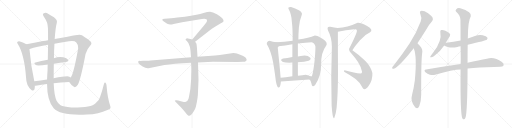
t = 0.00 s
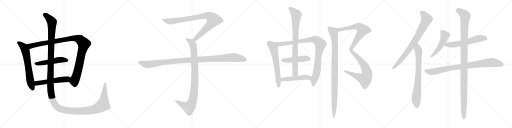
t = 3.88 s
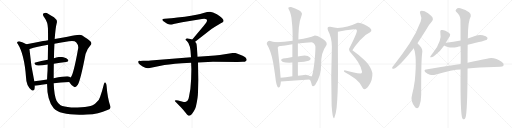
t = 7.76 s
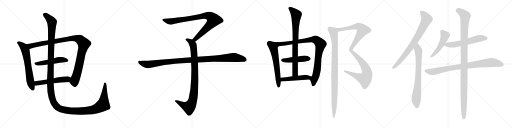
t = 11.64 s
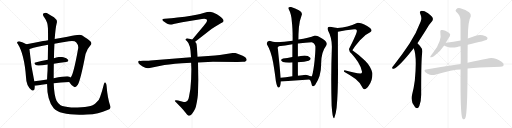
t = 15.52 s
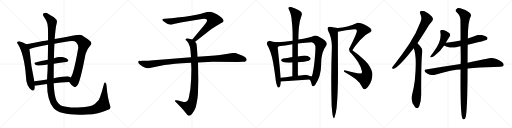
t = 19.40 s

The animated SVG that drew these frames (rendered in a browser with its animation timeline set to each time). Animation: 21 CSS @keyframes rules; one cycle of 19.40 s.

<svg version="1.1" viewBox="0 0 4096 1024" xmlns="http://www.w3.org/2000/svg">
  <g stroke="lightgray" stroke-dasharray="1,1" stroke-width="1" transform="scale(4, 4)">
    <line x1="0" y1="0" x2="256" y2="256"></line>
    <line x1="256" y1="0" x2="0" y2="256"></line>
    <line x1="128" y1="0" x2="128" y2="256"></line>
    <line x1="0" y1="128" x2="256" y2="128"></line>
    <line x1="256" y1="0" x2="512" y2="256"></line>
    <line x1="512" y1="0" x2="256" y2="256"></line>
    <line x1="384" y1="0" x2="384" y2="256"></line>
    <line x1="256" y1="128" x2="512" y2="128"></line>
    <line x1="512" y1="0" x2="768" y2="256"></line>
    <line x1="768" y1="0" x2="512" y2="256"></line>
    <line x1="640" y1="0" x2="640" y2="256"></line>
    <line x1="512" y1="128" x2="768" y2="128"></line>
    <line x1="768" y1="0" x2="1024" y2="256"></line>
    <line x1="1024" y1="0" x2="768" y2="256"></line>
    <line x1="896" y1="0" x2="896" y2="256"></line>
    <line x1="768" y1="128" x2="1024" y2="128"></line>
  </g>
<g transform="scale(1, -1) translate(0, -850)">
   <style type="text/css">
    @keyframes keyframes0 {
      from {
       stroke: black;
       stroke-dashoffset: 654;
       stroke-width: 128;
       }
       68% {
       animation-timing-function: step-end;
       stroke: black;
       stroke-dashoffset: 0;
       stroke-width: 128;
       }
       to {
       stroke: black;
       stroke-width: 1024;
       }
       }
       #make-me-a-hanzi-animation-0 {
         animation: keyframes0 0.782227s both;
         animation-delay: 0.000000s;
         animation-timing-function: linear;
       }
    @keyframes keyframes1 {
      from {
       stroke: black;
       stroke-dashoffset: 1075;
       stroke-width: 128;
       }
       78% {
       animation-timing-function: step-end;
       stroke: black;
       stroke-dashoffset: 0;
       stroke-width: 128;
       }
       to {
       stroke: black;
       stroke-width: 1024;
       }
       }
       #make-me-a-hanzi-animation-1 {
         animation: keyframes1 1.124837s both;
         animation-delay: 0.782227s;
         animation-timing-function: linear;
       }
    @keyframes keyframes2 {
      from {
       stroke: black;
       stroke-dashoffset: 509;
       stroke-width: 128;
       }
       62% {
       animation-timing-function: step-end;
       stroke: black;
       stroke-dashoffset: 0;
       stroke-width: 128;
       }
       to {
       stroke: black;
       stroke-width: 1024;
       }
       }
       #make-me-a-hanzi-animation-2 {
         animation: keyframes2 0.664225s both;
         animation-delay: 1.907064s;
         animation-timing-function: linear;
       }
    @keyframes keyframes3 {
      from {
       stroke: black;
       stroke-dashoffset: 537;
       stroke-width: 128;
       }
       64% {
       animation-timing-function: step-end;
       stroke: black;
       stroke-dashoffset: 0;
       stroke-width: 128;
       }
       to {
       stroke: black;
       stroke-width: 1024;
       }
       }
       #make-me-a-hanzi-animation-3 {
         animation: keyframes3 0.687012s both;
         animation-delay: 2.571289s;
         animation-timing-function: linear;
       }
    @keyframes keyframes4 {
      from {
       stroke: black;
       stroke-dashoffset: 1584;
       stroke-width: 128;
       }
       84% {
       animation-timing-function: step-end;
       stroke: black;
       stroke-dashoffset: 0;
       stroke-width: 128;
       }
       to {
       stroke: black;
       stroke-width: 1024;
       }
       }
       #make-me-a-hanzi-animation-4 {
         animation: keyframes4 1.539062s both;
         animation-delay: 3.258301s;
         animation-timing-function: linear;
       }
    @keyframes keyframes5 {
      from {
       stroke: black;
       stroke-dashoffset: 901;
       stroke-width: 128;
       }
       75% {
       animation-timing-function: step-end;
       stroke: black;
       stroke-dashoffset: 0;
       stroke-width: 128;
       }
       to {
       stroke: black;
       stroke-width: 1024;
       }
       }
       #make-me-a-hanzi-animation-5 {
         animation: keyframes5 0.983236s both;
         animation-delay: 4.797363s;
         animation-timing-function: linear;
       }
    @keyframes keyframes6 {
      from {
       stroke: black;
       stroke-dashoffset: 948;
       stroke-width: 128;
       }
       76% {
       animation-timing-function: step-end;
       stroke: black;
       stroke-dashoffset: 0;
       stroke-width: 128;
       }
       to {
       stroke: black;
       stroke-width: 1024;
       }
       }
       #make-me-a-hanzi-animation-6 {
         animation: keyframes6 1.021484s both;
         animation-delay: 5.780599s;
         animation-timing-function: linear;
       }
    @keyframes keyframes7 {
      from {
       stroke: black;
       stroke-dashoffset: 1108;
       stroke-width: 128;
       }
       78% {
       animation-timing-function: step-end;
       stroke: black;
       stroke-dashoffset: 0;
       stroke-width: 128;
       }
       to {
       stroke: black;
       stroke-width: 1024;
       }
       }
       #make-me-a-hanzi-animation-7 {
         animation: keyframes7 1.151693s both;
         animation-delay: 6.802083s;
         animation-timing-function: linear;
       }
    @keyframes keyframes8 {
      from {
       stroke: black;
       stroke-dashoffset: 620;
       stroke-width: 128;
       }
       67% {
       animation-timing-function: step-end;
       stroke: black;
       stroke-dashoffset: 0;
       stroke-width: 128;
       }
       to {
       stroke: black;
       stroke-width: 1024;
       }
       }
       #make-me-a-hanzi-animation-8 {
         animation: keyframes8 0.754557s both;
         animation-delay: 7.953776s;
         animation-timing-function: linear;
       }
    @keyframes keyframes9 {
      from {
       stroke: black;
       stroke-dashoffset: 949;
       stroke-width: 128;
       }
       76% {
       animation-timing-function: step-end;
       stroke: black;
       stroke-dashoffset: 0;
       stroke-width: 128;
       }
       to {
       stroke: black;
       stroke-width: 1024;
       }
       }
       #make-me-a-hanzi-animation-9 {
         animation: keyframes9 1.022298s both;
         animation-delay: 8.708333s;
         animation-timing-function: linear;
       }
    @keyframes keyframes10 {
      from {
       stroke: black;
       stroke-dashoffset: 464;
       stroke-width: 128;
       }
       60% {
       animation-timing-function: step-end;
       stroke: black;
       stroke-dashoffset: 0;
       stroke-width: 128;
       }
       to {
       stroke: black;
       stroke-width: 1024;
       }
       }
       #make-me-a-hanzi-animation-10 {
         animation: keyframes10 0.627604s both;
         animation-delay: 9.730631s;
         animation-timing-function: linear;
       }
    @keyframes keyframes11 {
      from {
       stroke: black;
       stroke-dashoffset: 818;
       stroke-width: 128;
       }
       73% {
       animation-timing-function: step-end;
       stroke: black;
       stroke-dashoffset: 0;
       stroke-width: 128;
       }
       to {
       stroke: black;
       stroke-width: 1024;
       }
       }
       #make-me-a-hanzi-animation-11 {
         animation: keyframes11 0.915690s both;
         animation-delay: 10.358235s;
         animation-timing-function: linear;
       }
    @keyframes keyframes12 {
      from {
       stroke: black;
       stroke-dashoffset: 478;
       stroke-width: 128;
       }
       61% {
       animation-timing-function: step-end;
       stroke: black;
       stroke-dashoffset: 0;
       stroke-width: 128;
       }
       to {
       stroke: black;
       stroke-width: 1024;
       }
       }
       #make-me-a-hanzi-animation-12 {
         animation: keyframes12 0.638997s both;
         animation-delay: 11.273925s;
         animation-timing-function: linear;
       }
    @keyframes keyframes13 {
      from {
       stroke: black;
       stroke-dashoffset: 1097;
       stroke-width: 128;
       }
       78% {
       animation-timing-function: step-end;
       stroke: black;
       stroke-dashoffset: 0;
       stroke-width: 128;
       }
       to {
       stroke: black;
       stroke-width: 1024;
       }
       }
       #make-me-a-hanzi-animation-13 {
         animation: keyframes13 1.142741s both;
         animation-delay: 11.912922s;
         animation-timing-function: linear;
       }
    @keyframes keyframes14 {
      from {
       stroke: black;
       stroke-dashoffset: 986;
       stroke-width: 128;
       }
       76% {
       animation-timing-function: step-end;
       stroke: black;
       stroke-dashoffset: 0;
       stroke-width: 128;
       }
       to {
       stroke: black;
       stroke-width: 1024;
       }
       }
       #make-me-a-hanzi-animation-14 {
         animation: keyframes14 1.052409s both;
         animation-delay: 13.055663s;
         animation-timing-function: linear;
       }
    @keyframes keyframes15 {
      from {
       stroke: black;
       stroke-dashoffset: 796;
       stroke-width: 128;
       }
       72% {
       animation-timing-function: step-end;
       stroke: black;
       stroke-dashoffset: 0;
       stroke-width: 128;
       }
       to {
       stroke: black;
       stroke-width: 1024;
       }
       }
       #make-me-a-hanzi-animation-15 {
         animation: keyframes15 0.897786s both;
         animation-delay: 14.108072s;
         animation-timing-function: linear;
       }
    @keyframes keyframes16 {
      from {
       stroke: black;
       stroke-dashoffset: 755;
       stroke-width: 128;
       }
       71% {
       animation-timing-function: step-end;
       stroke: black;
       stroke-dashoffset: 0;
       stroke-width: 128;
       }
       to {
       stroke: black;
       stroke-width: 1024;
       }
       }
       #make-me-a-hanzi-animation-16 {
         animation: keyframes16 0.864421s both;
         animation-delay: 15.005858s;
         animation-timing-function: linear;
       }
    @keyframes keyframes17 {
      from {
       stroke: black;
       stroke-dashoffset: 499;
       stroke-width: 128;
       }
       62% {
       animation-timing-function: step-end;
       stroke: black;
       stroke-dashoffset: 0;
       stroke-width: 128;
       }
       to {
       stroke: black;
       stroke-width: 1024;
       }
       }
       #make-me-a-hanzi-animation-17 {
         animation: keyframes17 0.656087s both;
         animation-delay: 15.870279s;
         animation-timing-function: linear;
       }
    @keyframes keyframes18 {
      from {
       stroke: black;
       stroke-dashoffset: 588;
       stroke-width: 128;
       }
       66% {
       animation-timing-function: step-end;
       stroke: black;
       stroke-dashoffset: 0;
       stroke-width: 128;
       }
       to {
       stroke: black;
       stroke-width: 1024;
       }
       }
       #make-me-a-hanzi-animation-18 {
         animation: keyframes18 0.728516s both;
         animation-delay: 16.526366s;
         animation-timing-function: linear;
       }
    @keyframes keyframes19 {
      from {
       stroke: black;
       stroke-dashoffset: 874;
       stroke-width: 128;
       }
       74% {
       animation-timing-function: step-end;
       stroke: black;
       stroke-dashoffset: 0;
       stroke-width: 128;
       }
       to {
       stroke: black;
       stroke-width: 1024;
       }
       }
       #make-me-a-hanzi-animation-19 {
         animation: keyframes19 0.961263s both;
         animation-delay: 17.254882s;
         animation-timing-function: linear;
       }
    @keyframes keyframes20 {
      from {
       stroke: black;
       stroke-dashoffset: 1150;
       stroke-width: 128;
       }
       79% {
       animation-timing-function: step-end;
       stroke: black;
       stroke-dashoffset: 0;
       stroke-width: 128;
       }
       to {
       stroke: black;
       stroke-width: 1024;
       }
       }
       #make-me-a-hanzi-animation-20 {
         animation: keyframes20 1.185872s both;
         animation-delay: 18.216145s;
         animation-timing-function: linear;
       }
</style>
<path d="M 211.5 496.5 Q 183.5 512.5 153.5 520.5 Q 146.5 521.5 140.5 516.5 Q 131.5 509.5 142.5 497.5 Q 194.5 416.5 208.5 228.5 Q 209.5 165.5 251.5 130.5 Q 254.5 129.5 258.5 126.5 Q 277.5 120.5 278.5 156.5 L 278.5 164.5 L 274.5 199.5 Q 247.5 319.5 235.5 457.5 C 233.5 484.5 233.5 484.5 211.5 496.5 Z" fill="lightgray"></path> 
<path d="M 553.5 193.5 Q 572.5 163.5 591.5 155.5 Q 604.5 145.5 622.5 171.5 Q 644.5 210.5 684.5 418.5 Q 694.5 455.5 722.5 485.5 Q 738.5 500.5 724.5 517.5 Q 705.5 536.5 655.5 568.5 Q 634.5 577.5 549.5 557.5 Q 542.5 557.5 437.5 537.5 L 384.5 528.5 Q 363.5 525.5 344.5 521.5 Q 271.5 506.5 211.5 496.5 C 181.5 491.5 206.5 448.5 235.5 457.5 Q 234.5 458.5 237.5 458.5 Q 295.5 476.5 384.5 491.5 L 435.5 500.5 Q 487.5 510.5 551.5 519.5 Q 596.5 526.5 610.5 510.5 Q 629.5 488.5 625.5 464.5 Q 586.5 244.5 563.5 229.5 C 548.5 203.5 547.5 202.5 553.5 193.5 Z" fill="lightgray"></path> 
<path d="M 430.5 340.5 Q 482.5 349.5 528.5 354.5 Q 553.5 357.5 544.5 371.5 Q 534.5 387.5 507.5 392.5 Q 465.5 399.5 431.5 383.5 L 382.5 371.5 Q 328.5 361.5 283.5 349.5 Q 265.5 345.5 286.5 329.5 Q 298.5 320.5 381.5 333.5 L 430.5 340.5 Z" fill="lightgray"></path> 
<path d="M 429.5 183.5 Q 483.5 190.5 553.5 193.5 C 583.5 194.5 585.5 209.5 563.5 229.5 Q 560.5 233.5 555.5 236.5 Q 539.5 245.5 429.5 223.5 L 376.5 213.5 Q 322.5 206.5 274.5 199.5 C 244.5 195.5 248.5 164.5 278.5 164.5 Q 285.5 163.5 297.5 165.5 Q 328.5 172.5 376.5 177.5 L 429.5 183.5 Z" fill="lightgray"></path> 
<path d="M 881.5 4.5 Q 860.5 62.5 852.5 163.5 Q 851.5 179.5 844.5 187.5 Q 837.5 194.5 831.5 178.5 Q 816.5 118.5 800.5 73.5 Q 793.5 42.5 764.5 24.5 Q 730.5 -12.5 569.5 -10.5 Q 508.5 -4.5 484.5 7.5 Q 465.5 20.5 452.5 44.5 Q 433.5 84.5 429.5 183.5 L 429.5 223.5 Q 429.5 287.5 430.5 340.5 L 431.5 383.5 Q 432.5 449.5 435.5 500.5 L 437.5 537.5 Q 443.5 625.5 454.5 667.5 Q 461.5 689.5 431.5 712.5 Q 406.5 728.5 384.5 740.5 Q 365.5 753.5 347.5 741.5 Q 335.5 735.5 357.5 706.5 Q 382.5 672.5 383.5 623.5 Q 384.5 590.5 384.5 528.5 L 384.5 491.5 Q 383.5 439.5 382.5 371.5 L 381.5 333.5 Q 380.5 311.5 380.5 287.5 Q 377.5 247.5 376.5 213.5 L 376.5 177.5 Q 376.5 44.5 429.5 -16.5 Q 483.5 -77.5 695.5 -66.5 Q 789.5 -62.5 859.5 -29.5 Q 892.5 -20.5 881.5 4.5 Z" fill="lightgray"></path> 
<path d="M 1561.0 517.0 L 1692.0 618.0 Q 1713.0 634.0 1750.0 655.0 Q 1788.0 676.0 1788.0 681.0 Q 1795.0 701.0 1735.0 737.0 Q 1701.0 757.0 1680.0 757.0 Q 1660.0 757.0 1628.0 747.0 Q 1596.0 737.0 1582.0 735.0 L 1528.0 725.0 Q 1484.0 717.0 1419.0 710.0 Q 1355.0 703.0 1343.0 703.0 L 1317.0 701.0 Q 1299.0 701.0 1299.0 694.0 Q 1297.0 690.0 1305.0 682.0 Q 1347.0 650.0 1365.0 654.0 Q 1374.0 654.0 1389.0 659.0 L 1457.0 673.0 L 1591.0 695.0 Q 1638.0 702.0 1651.0 697.0 Q 1662.0 689.0 1649.0 668.0 L 1627.0 640.0 L 1538.0 534.0 C 1519.0 511.0 1537.0 499.0 1561.0 517.0 Z" fill="lightgray"></path> 
<path d="M 1529.0 349.0 L 1531.0 296.0 L 1529.0 217.0 Q 1526.0 138.0 1512.0 76.0 Q 1506.0 42.0 1486.0 36.0 Q 1479.0 32.0 1462.0 37.0 L 1425.0 47.0 Q 1405.0 51.0 1399.0 46.0 Q 1397.0 41.0 1404.0 37.0 L 1447.0 -7.0 Q 1472.0 -34.0 1485.0 -51.0 Q 1498.0 -68.0 1503.0 -71.0 Q 1515.0 -81.0 1529.0 -67.0 Q 1536.0 -62.0 1549.0 -41.0 Q 1561.0 -24.0 1567.0 -3.0 Q 1584.0 71.0 1584.0 115.0 L 1588.0 211.0 L 1584.0 351.0 L 1580.0 396.0 L 1575.0 475.0 Q 1573.0 498.0 1570.0 504.0 L 1561.0 517.0 C 1554.0 529.0 1554.0 529.0 1538.0 534.0 L 1523.0 539.0 L 1503.0 543.0 Q 1493.0 545.0 1489.0 541.0 Q 1485.0 540.0 1485.0 535.0 Q 1485.0 530.0 1493.0 524.0 Q 1505.0 510.0 1507.0 506.0 Q 1522.0 476.0 1524.0 447.0 L 1528.0 393.0 L 1529.0 349.0 Z" fill="lightgray"></path> 
<path d="M 1528.0 393.0 L 1204.0 367.0 Q 1190.0 365.0 1174.0 365.0 L 1144.0 365.0 L 1120.0 363.0 Q 1097.0 364.0 1110.0 343.0 Q 1116.0 334.0 1141.0 318.0 Q 1167.0 302.0 1188.0 305.0 L 1286.0 325.0 Q 1336.0 336.0 1456.0 345.0 L 1529.0 349.0 L 1584.0 351.0 L 1704.0 356.0 L 1901.0 355.0 L 1944.0 356.0 Q 1961.0 356.0 1965.0 360.0 Q 1971.0 362.0 1973.0 370.0 Q 1975.0 377.0 1964.0 390.0 Q 1953.0 402.0 1895.0 423.0 Q 1884.0 427.0 1867.0 427.0 L 1759.0 411.0 Q 1714.0 406.0 1693.0 405.0 L 1580.0 396.0 L 1528.0 393.0 Z" fill="lightgray"></path> 
<path d="M 2155.0 523.5 Q 2130.0 515.5 2135.0 495.5 Q 2170.0 437.5 2185.0 349.5 Q 2200.0 260.5 2207.0 199.5 Q 2217.0 145.5 2231.0 149.5 Q 2244.0 153.5 2247.0 197.5 L 2245.0 227.5 Q 2240.0 290.5 2233.0 359.5 Q 2226.0 428.5 2223.0 459.5 Q 2217.0 467.5 2229.0 479.5 C 2247.0 503.5 2243.0 507.5 2213.0 511.5 Q 2182.0 515.5 2155.0 523.5 Z" fill="lightgray"></path> 
<path d="M 2475.0 213.5 Q 2486.0 208.5 2495.0 167.5 Q 2502.0 150.5 2521.0 169.5 Q 2570.0 240.5 2569.0 335.5 Q 2568.0 430.5 2609.0 483.5 Q 2627.0 510.5 2583.0 538.5 Q 2538.0 565.5 2519.0 565.5 Q 2472.0 546.5 2387.0 533.5 L 2341.0 523.5 Q 2272.0 515.5 2213.0 511.5 C 2183.0 509.5 2199.0 475.5 2229.0 479.5 Q 2278.0 485.5 2339.0 495.5 L 2383.0 501.5 Q 2447.0 509.5 2493.0 511.5 Q 2515.0 507.5 2523.0 479.5 Q 2525.0 452.5 2517.0 367.5 Q 2508.0 282.5 2497.0 245.5 Q 2492.0 232.5 2478.0 241.5 C 2459.0 238.5 2459.0 238.5 2475.0 213.5 Z" fill="lightgray"></path> 
<path d="M 2339.0 393.5 Q 2296.0 385.5 2265.0 381.5 Q 2243.0 375.5 2251.0 363.5 Q 2259.0 351.5 2285.0 349.5 Q 2316.0 347.5 2339.0 349.5 L 2383.0 351.5 Q 2439.0 355.5 2469.0 363.5 Q 2494.0 376.5 2480.0 390.0 Q 2466.0 403.5 2437.0 405.5 Q 2402.0 402.5 2383.0 397.5 L 2339.0 393.5 Z" fill="lightgray"></path> 
<path d="M 2387.0 533.5 Q 2387.0 578.5 2391.0 627.5 Q 2397.0 689.5 2415.0 733.5 Q 2420.0 750.5 2391.0 767.5 Q 2362.0 784.5 2329.0 793.5 Q 2299.0 795.5 2309.0 777.5 Q 2332.0 735.5 2335.0 673.5 Q 2342.0 616.5 2341.0 523.5 L 2339.0 495.5 Q 2339.0 460.5 2339.0 393.5 L 2339.0 349.5 Q 2339.0 300.5 2339.0 239.5 C 2339.0 209.5 2383.0 213.5 2383.0 243.5 Q 2384.0 244.5 2383.0 255.5 Q 2383.0 315.5 2383.0 351.5 L 2383.0 397.5 Q 2383.0 477.5 2383.0 501.5 L 2387.0 533.5 Z" fill="lightgray"></path> 
<path d="M 2247.0 197.5 Q 2361.0 205.5 2475.0 213.5 C 2505.0 215.5 2504.0 227.5 2478.0 241.5 Q 2463.0 250.5 2445.0 251.5 Q 2423.0 248.5 2383.0 243.5 L 2339.0 239.5 Q 2281.0 228.5 2245.0 227.5 C 2215.0 226.5 2217.0 195.5 2247.0 197.5 Z" fill="lightgray"></path> 
<path d="M 2757.0 287.5 Q 2749.0 284.5 2753.0 275.5 Q 2807.0 245.5 2845.0 217.5 Q 2882.0 189.5 2903.0 143.5 Q 2920.0 120.5 2951.0 165.5 Q 2982.0 210.5 2979.0 265.5 Q 2966.0 318.5 2921.0 363.5 Q 2876.0 408.5 2819.0 447.5 Q 2838.0 481.5 2880.0 528.5 Q 2921.0 574.5 2961.0 591.5 Q 2990.0 611.5 2937.0 641.5 Q 2883.0 670.5 2861.0 667.5 Q 2778.0 628.5 2701.0 625.5 C 2671.0 623.5 2674.0 589.5 2703.0 595.5 Q 2767.0 608.5 2835.0 615.5 Q 2863.0 620.5 2852.0 588.5 Q 2841.0 555.5 2793.0 459.5 Q 2789.0 442.5 2813.0 419.5 Q 2838.0 391.5 2864.0 354.5 Q 2889.0 316.5 2897.0 273.5 Q 2894.0 261.5 2883.0 261.5 Q 2841.0 263.5 2757.0 287.5 Z" fill="lightgray"></path> 
<path d="M 2701.0 625.5 Q 2675.0 630.5 2643.0 635.5 Q 2610.0 640.5 2625.0 603.5 Q 2655.0 548.5 2655.0 475.5 Q 2646.0 238.5 2653.0 5.5 Q 2662.0 -119.5 2675.0 -91.5 Q 2687.0 -63.5 2693.0 -12.5 Q 2704.0 103.5 2704.0 271.5 Q 2703.0 439.5 2703.0 595.5 C 2703.0 625.5 2703.0 625.5 2701.0 625.5 Z" fill="lightgray"></path> 
<path d="M 3339.5 505.0 Q 3370.5 551.0 3406.5 608.0 Q 3433.5 657.0 3456.5 680.0 Q 3466.5 692.0 3461.5 707.0 Q 3457.5 720.0 3424.5 745.0 Q 3394.5 764.0 3373.5 764.0 Q 3352.5 763.0 3362.5 738.0 Q 3377.5 707.0 3365.5 679.0 Q 3331.5 588.0 3276.5 502.0 Q 3222.5 420.0 3150.5 328.0 Q 3140.5 316.0 3137.5 310.0 Q 3133.5 297.0 3149.5 300.0 Q 3188.5 310.0 3309.5 464.0 L 3339.5 505.0 Z" fill="lightgray"></path> 
<path d="M 3309.5 464.0 Q 3337.5 400.0 3318.5 207.0 Q 3311.5 152.0 3296.5 93.0 Q 3281.5 44.0 3318.5 -4.0 Q 3319.5 -7.0 3323.5 -10.0 Q 3342.5 -26.0 3354.5 2.0 Q 3369.5 44.0 3369.5 92.0 Q 3368.5 366.0 3377.5 427.0 Q 3384.5 457.0 3358.5 485.0 Q 3352.5 491.0 3339.5 505.0 C 3318.5 527.0 3299.5 492.0 3309.5 464.0 Z" fill="lightgray"></path> 
<path d="M 3565.5 507.0 Q 3581.5 537.0 3598.5 561.0 Q 3607.5 573.0 3593.5 586.0 Q 3553.5 616.0 3529.5 610.0 Q 3519.5 607.0 3522.5 594.0 Q 3537.5 522.0 3468.5 435.0 Q 3452.5 414.0 3443.5 401.0 Q 3436.5 388.0 3450.5 392.0 Q 3463.5 393.0 3480.5 408.0 Q 3525.5 445.0 3553.5 487.0 L 3565.5 507.0 Z" fill="lightgray"></path> 
<path d="M 3741.5 493.0 Q 3888.5 527.0 3894.5 533.0 Q 3903.5 542.0 3898.5 550.0 Q 3891.5 562.0 3861.5 569.0 Q 3830.5 575.0 3799.5 562.0 Q 3771.5 552.0 3742.5 543.0 L 3684.5 527.0 Q 3630.5 517.0 3568.5 508.0 Q 3565.5 508.0 3565.5 507.0 C 3536.5 501.0 3532.5 500.0 3553.5 487.0 Q 3562.5 478.0 3597.5 471.0 Q 3625.5 467.0 3658.5 475.0 Q 3670.5 478.0 3684.5 480.0 L 3741.5 493.0 Z" fill="lightgray"></path> 
<path d="M 3740.5 302.0 Q 3828.5 312.0 3954.5 315.0 Q 3979.5 315.0 4000.5 316.0 Q 4022.5 316.0 4028.5 326.0 Q 4034.5 339.0 4015.5 354.0 Q 3951.5 399.0 3895.5 380.0 Q 3832.5 367.0 3740.5 348.0 L 3684.5 338.0 Q 3557.5 319.0 3408.5 295.0 Q 3386.5 292.0 3403.5 273.0 Q 3419.5 258.0 3439.5 253.0 Q 3463.5 247.0 3480.5 253.0 Q 3624.5 295.0 3684.5 295.0 L 3740.5 302.0 Z" fill="lightgray"></path> 
<path d="M 3684.5 295.0 Q 3681.5 -68.0 3699.5 -98.0 Q 3714.5 -114.0 3723.5 -92.0 Q 3739.5 -52.0 3740.5 302.0 L 3740.5 348.0 Q 3740.5 430.0 3741.5 493.0 L 3742.5 543.0 Q 3743.5 684.0 3766.5 720.0 Q 3773.5 736.0 3752.5 753.0 Q 3727.5 772.0 3682.5 784.0 Q 3661.5 790.0 3648.5 775.0 Q 3638.5 766.0 3651.5 754.0 Q 3681.5 729.0 3683.5 693.0 Q 3684.5 629.0 3684.5 527.0 L 3684.5 480.0 Q 3687.5 353.0 3684.5 338.0 L 3684.5 295.0 Z" fill="lightgray"></path> 
      <clipPath id="make-me-a-hanzi-clip-0">
      <path d="M 211.5 496.5 Q 183.5 512.5 153.5 520.5 Q 146.5 521.5 140.5 516.5 Q 131.5 509.5 142.5 497.5 Q 194.5 416.5 208.5 228.5 Q 209.5 165.5 251.5 130.5 Q 254.5 129.5 258.5 126.5 Q 277.5 120.5 278.5 156.5 L 278.5 164.5 L 274.5 199.5 Q 247.5 319.5 235.5 457.5 C 233.5 484.5 233.5 484.5 211.5 496.5 Z" fill="lightgray"></path>
      </clipPath>
      <path clip-path="url(#make-me-a-hanzi-clip-0)" d="M 148.5 507.5 L 189.5 473.5 L 203.5 446.5 L 240.5 208.5 L 263.5 138.5 " fill="none" id="make-me-a-hanzi-animation-0" stroke-dasharray="526 1052" stroke-linecap="round"></path>

      <clipPath id="make-me-a-hanzi-clip-1">
      <path d="M 553.5 193.5 Q 572.5 163.5 591.5 155.5 Q 604.5 145.5 622.5 171.5 Q 644.5 210.5 684.5 418.5 Q 694.5 455.5 722.5 485.5 Q 738.5 500.5 724.5 517.5 Q 705.5 536.5 655.5 568.5 Q 634.5 577.5 549.5 557.5 Q 542.5 557.5 437.5 537.5 L 384.5 528.5 Q 363.5 525.5 344.5 521.5 Q 271.5 506.5 211.5 496.5 C 181.5 491.5 206.5 448.5 235.5 457.5 Q 234.5 458.5 237.5 458.5 Q 295.5 476.5 384.5 491.5 L 435.5 500.5 Q 487.5 510.5 551.5 519.5 Q 596.5 526.5 610.5 510.5 Q 629.5 488.5 625.5 464.5 Q 586.5 244.5 563.5 229.5 C 548.5 203.5 547.5 202.5 553.5 193.5 Z" fill="lightgray"></path>
      </clipPath>
      <path clip-path="url(#make-me-a-hanzi-clip-1)" d="M 219.5 492.5 L 244.5 481.5 L 564.5 542.5 L 605.5 543.5 L 642.5 531.5 L 671.5 499.5 L 649.5 419.5 L 627.5 302.5 L 594.5 197.5 L 599.5 167.5 " fill="none" id="make-me-a-hanzi-animation-1" stroke-dasharray="947 1894" stroke-linecap="round"></path>

      <clipPath id="make-me-a-hanzi-clip-2">
      <path d="M 430.5 340.5 Q 482.5 349.5 528.5 354.5 Q 553.5 357.5 544.5 371.5 Q 534.5 387.5 507.5 392.5 Q 465.5 399.5 431.5 383.5 L 382.5 371.5 Q 328.5 361.5 283.5 349.5 Q 265.5 345.5 286.5 329.5 Q 298.5 320.5 381.5 333.5 L 430.5 340.5 Z" fill="lightgray"></path>
      </clipPath>
      <path clip-path="url(#make-me-a-hanzi-clip-2)" d="M 284.5 339.5 L 343.5 344.5 L 470.5 371.5 L 510.5 372.5 L 533.5 365.5 " fill="none" id="make-me-a-hanzi-animation-2" stroke-dasharray="381 762" stroke-linecap="round"></path>

      <clipPath id="make-me-a-hanzi-clip-3">
      <path d="M 429.5 183.5 Q 483.5 190.5 553.5 193.5 C 583.5 194.5 585.5 209.5 563.5 229.5 Q 560.5 233.5 555.5 236.5 Q 539.5 245.5 429.5 223.5 L 376.5 213.5 Q 322.5 206.5 274.5 199.5 C 244.5 195.5 248.5 164.5 278.5 164.5 Q 285.5 163.5 297.5 165.5 Q 328.5 172.5 376.5 177.5 L 429.5 183.5 Z" fill="lightgray"></path>
      </clipPath>
      <path clip-path="url(#make-me-a-hanzi-clip-3)" d="M 282.5 170.5 L 294.5 183.5 L 312.5 187.5 L 535.5 216.5 L 553.5 225.5 " fill="none" id="make-me-a-hanzi-animation-3" stroke-dasharray="409 818" stroke-linecap="round"></path>

      <clipPath id="make-me-a-hanzi-clip-4">
      <path d="M 881.5 4.5 Q 860.5 62.5 852.5 163.5 Q 851.5 179.5 844.5 187.5 Q 837.5 194.5 831.5 178.5 Q 816.5 118.5 800.5 73.5 Q 793.5 42.5 764.5 24.5 Q 730.5 -12.5 569.5 -10.5 Q 508.5 -4.5 484.5 7.5 Q 465.5 20.5 452.5 44.5 Q 433.5 84.5 429.5 183.5 L 429.5 223.5 Q 429.5 287.5 430.5 340.5 L 431.5 383.5 Q 432.5 449.5 435.5 500.5 L 437.5 537.5 Q 443.5 625.5 454.5 667.5 Q 461.5 689.5 431.5 712.5 Q 406.5 728.5 384.5 740.5 Q 365.5 753.5 347.5 741.5 Q 335.5 735.5 357.5 706.5 Q 382.5 672.5 383.5 623.5 Q 384.5 590.5 384.5 528.5 L 384.5 491.5 Q 383.5 439.5 382.5 371.5 L 381.5 333.5 Q 380.5 311.5 380.5 287.5 Q 377.5 247.5 376.5 213.5 L 376.5 177.5 Q 376.5 44.5 429.5 -16.5 Q 483.5 -77.5 695.5 -66.5 Q 789.5 -62.5 859.5 -29.5 Q 892.5 -20.5 881.5 4.5 Z" fill="lightgray"></path>
      </clipPath>
      <path clip-path="url(#make-me-a-hanzi-clip-4)" d="M 355.5 731.5 L 388.5 708.5 L 415.5 671.5 L 402.5 167.5 L 415.5 69.5 L 428.5 32.5 L 446.5 5.5 L 479.5 -19.5 L 559.5 -37.5 L 682.5 -37.5 L 776.5 -16.5 L 825.5 11.5 L 840.5 178.5 " fill="none" id="make-me-a-hanzi-animation-4" stroke-dasharray="1456 2912" stroke-linecap="round"></path>

      <clipPath id="make-me-a-hanzi-clip-5">
      <path d="M 1561.0 517.0 L 1692.0 618.0 Q 1713.0 634.0 1750.0 655.0 Q 1788.0 676.0 1788.0 681.0 Q 1795.0 701.0 1735.0 737.0 Q 1701.0 757.0 1680.0 757.0 Q 1660.0 757.0 1628.0 747.0 Q 1596.0 737.0 1582.0 735.0 L 1528.0 725.0 Q 1484.0 717.0 1419.0 710.0 Q 1355.0 703.0 1343.0 703.0 L 1317.0 701.0 Q 1299.0 701.0 1299.0 694.0 Q 1297.0 690.0 1305.0 682.0 Q 1347.0 650.0 1365.0 654.0 Q 1374.0 654.0 1389.0 659.0 L 1457.0 673.0 L 1591.0 695.0 Q 1638.0 702.0 1651.0 697.0 Q 1662.0 689.0 1649.0 668.0 L 1627.0 640.0 L 1538.0 534.0 C 1519.0 511.0 1537.0 499.0 1561.0 517.0 Z" fill="lightgray"></path>
      </clipPath>
      <path clip-path="url(#make-me-a-hanzi-clip-5)" d="M 1308.0 691.0 L 1367.0 679.0 L 1625.0 723.0 L 1656.0 726.0 L 1687.0 716.0 L 1708.0 692.0 L 1695.0 670.0 L 1580.0 554.0 L 1561.0 537.0 L 1548.0 536.0 " fill="none" id="make-me-a-hanzi-animation-5" stroke-dasharray="773 1546" stroke-linecap="round"></path>

      <clipPath id="make-me-a-hanzi-clip-6">
      <path d="M 1529.0 349.0 L 1531.0 296.0 L 1529.0 217.0 Q 1526.0 138.0 1512.0 76.0 Q 1506.0 42.0 1486.0 36.0 Q 1479.0 32.0 1462.0 37.0 L 1425.0 47.0 Q 1405.0 51.0 1399.0 46.0 Q 1397.0 41.0 1404.0 37.0 L 1447.0 -7.0 Q 1472.0 -34.0 1485.0 -51.0 Q 1498.0 -68.0 1503.0 -71.0 Q 1515.0 -81.0 1529.0 -67.0 Q 1536.0 -62.0 1549.0 -41.0 Q 1561.0 -24.0 1567.0 -3.0 Q 1584.0 71.0 1584.0 115.0 L 1588.0 211.0 L 1584.0 351.0 L 1580.0 396.0 L 1575.0 475.0 Q 1573.0 498.0 1570.0 504.0 L 1561.0 517.0 C 1554.0 529.0 1554.0 529.0 1538.0 534.0 L 1523.0 539.0 L 1503.0 543.0 Q 1493.0 545.0 1489.0 541.0 Q 1485.0 540.0 1485.0 535.0 Q 1485.0 530.0 1493.0 524.0 Q 1505.0 510.0 1507.0 506.0 Q 1522.0 476.0 1524.0 447.0 L 1528.0 393.0 L 1529.0 349.0 Z" fill="lightgray"></path>
      </clipPath>
      <path clip-path="url(#make-me-a-hanzi-clip-6)" d="M 1494.0 533.0 L 1524.0 518.0 L 1540.0 500.0 L 1551.0 450.0 L 1559.0 218.0 L 1547.0 75.0 L 1529.0 15.0 L 1510.0 -6.0 L 1473.0 5.0 L 1405.0 43.0 " fill="none" id="make-me-a-hanzi-animation-6" stroke-dasharray="820 1640" stroke-linecap="round"></path>

      <clipPath id="make-me-a-hanzi-clip-7">
      <path d="M 1528.0 393.0 L 1204.0 367.0 Q 1190.0 365.0 1174.0 365.0 L 1144.0 365.0 L 1120.0 363.0 Q 1097.0 364.0 1110.0 343.0 Q 1116.0 334.0 1141.0 318.0 Q 1167.0 302.0 1188.0 305.0 L 1286.0 325.0 Q 1336.0 336.0 1456.0 345.0 L 1529.0 349.0 L 1584.0 351.0 L 1704.0 356.0 L 1901.0 355.0 L 1944.0 356.0 Q 1961.0 356.0 1965.0 360.0 Q 1971.0 362.0 1973.0 370.0 Q 1975.0 377.0 1964.0 390.0 Q 1953.0 402.0 1895.0 423.0 Q 1884.0 427.0 1867.0 427.0 L 1759.0 411.0 Q 1714.0 406.0 1693.0 405.0 L 1580.0 396.0 L 1528.0 393.0 Z" fill="lightgray"></path>
      </clipPath>
      <path clip-path="url(#make-me-a-hanzi-clip-7)" d="M 1116.0 353.0 L 1146.0 341.0 L 1189.0 335.0 L 1429.0 365.0 L 1863.0 391.0 L 1930.0 382.0 L 1960.0 372.0 " fill="none" id="make-me-a-hanzi-animation-7" stroke-dasharray="980 1960" stroke-linecap="round"></path>

      <clipPath id="make-me-a-hanzi-clip-8">
      <path d="M 2155.0 523.5 Q 2130.0 515.5 2135.0 495.5 Q 2170.0 437.5 2185.0 349.5 Q 2200.0 260.5 2207.0 199.5 Q 2217.0 145.5 2231.0 149.5 Q 2244.0 153.5 2247.0 197.5 L 2245.0 227.5 Q 2240.0 290.5 2233.0 359.5 Q 2226.0 428.5 2223.0 459.5 Q 2217.0 467.5 2229.0 479.5 C 2247.0 503.5 2243.0 507.5 2213.0 511.5 Q 2182.0 515.5 2155.0 523.5 Z" fill="lightgray"></path>
      </clipPath>
      <path clip-path="url(#make-me-a-hanzi-clip-8)" d="M 2153.0 501.5 L 2185.0 478.5 L 2194.0 441.5 L 2218.0 290.5 L 2229.0 157.5 " fill="none" id="make-me-a-hanzi-animation-8" stroke-dasharray="492 984" stroke-linecap="round"></path>

      <clipPath id="make-me-a-hanzi-clip-9">
      <path d="M 2475.0 213.5 Q 2486.0 208.5 2495.0 167.5 Q 2502.0 150.5 2521.0 169.5 Q 2570.0 240.5 2569.0 335.5 Q 2568.0 430.5 2609.0 483.5 Q 2627.0 510.5 2583.0 538.5 Q 2538.0 565.5 2519.0 565.5 Q 2472.0 546.5 2387.0 533.5 L 2341.0 523.5 Q 2272.0 515.5 2213.0 511.5 C 2183.0 509.5 2199.0 475.5 2229.0 479.5 Q 2278.0 485.5 2339.0 495.5 L 2383.0 501.5 Q 2447.0 509.5 2493.0 511.5 Q 2515.0 507.5 2523.0 479.5 Q 2525.0 452.5 2517.0 367.5 Q 2508.0 282.5 2497.0 245.5 Q 2492.0 232.5 2478.0 241.5 C 2459.0 238.5 2459.0 238.5 2475.0 213.5 Z" fill="lightgray"></path>
      </clipPath>
      <path clip-path="url(#make-me-a-hanzi-clip-9)" d="M 2220.0 508.5 L 2249.0 497.5 L 2496.0 534.5 L 2524.0 532.5 L 2554.0 509.5 L 2564.0 497.5 L 2545.0 394.5 L 2538.0 296.5 L 2526.0 241.5 L 2513.0 216.5 L 2508.0 173.5 " fill="none" id="make-me-a-hanzi-animation-9" stroke-dasharray="821 1642" stroke-linecap="round"></path>

      <clipPath id="make-me-a-hanzi-clip-10">
      <path d="M 2339.0 393.5 Q 2296.0 385.5 2265.0 381.5 Q 2243.0 375.5 2251.0 363.5 Q 2259.0 351.5 2285.0 349.5 Q 2316.0 347.5 2339.0 349.5 L 2383.0 351.5 Q 2439.0 355.5 2469.0 363.5 Q 2494.0 376.5 2480.0 390.0 Q 2466.0 403.5 2437.0 405.5 Q 2402.0 402.5 2383.0 397.5 L 2339.0 393.5 Z" fill="lightgray"></path>
      </clipPath>
      <path clip-path="url(#make-me-a-hanzi-clip-10)" d="M 2262.0 369.5 L 2293.0 366.5 L 2443.0 382.5 L 2469.0 379.5 " fill="none" id="make-me-a-hanzi-animation-10" stroke-dasharray="336 672" stroke-linecap="round"></path>

      <clipPath id="make-me-a-hanzi-clip-11">
      <path d="M 2387.0 533.5 Q 2387.0 578.5 2391.0 627.5 Q 2397.0 689.5 2415.0 733.5 Q 2420.0 750.5 2391.0 767.5 Q 2362.0 784.5 2329.0 793.5 Q 2299.0 795.5 2309.0 777.5 Q 2332.0 735.5 2335.0 673.5 Q 2342.0 616.5 2341.0 523.5 L 2339.0 495.5 Q 2339.0 460.5 2339.0 393.5 L 2339.0 349.5 Q 2339.0 300.5 2339.0 239.5 C 2339.0 209.5 2383.0 213.5 2383.0 243.5 Q 2384.0 244.5 2383.0 255.5 Q 2383.0 315.5 2383.0 351.5 L 2383.0 397.5 Q 2383.0 477.5 2383.0 501.5 L 2387.0 533.5 Z" fill="lightgray"></path>
      </clipPath>
      <path clip-path="url(#make-me-a-hanzi-clip-11)" d="M 2320.0 784.5 L 2370.0 731.5 L 2361.0 497.5 L 2361.0 264.5 L 2346.0 248.5 " fill="none" id="make-me-a-hanzi-animation-11" stroke-dasharray="690 1380" stroke-linecap="round"></path>

      <clipPath id="make-me-a-hanzi-clip-12">
      <path d="M 2247.0 197.5 Q 2361.0 205.5 2475.0 213.5 C 2505.0 215.5 2504.0 227.5 2478.0 241.5 Q 2463.0 250.5 2445.0 251.5 Q 2423.0 248.5 2383.0 243.5 L 2339.0 239.5 Q 2281.0 228.5 2245.0 227.5 C 2215.0 226.5 2217.0 195.5 2247.0 197.5 Z" fill="lightgray"></path>
      </clipPath>
      <path clip-path="url(#make-me-a-hanzi-clip-12)" d="M 2252.0 220.5 L 2261.0 213.5 L 2442.0 231.5 L 2457.0 231.5 L 2467.0 221.5 " fill="none" id="make-me-a-hanzi-animation-12" stroke-dasharray="350 700" stroke-linecap="round"></path>

      <clipPath id="make-me-a-hanzi-clip-13">
      <path d="M 2757.0 287.5 Q 2749.0 284.5 2753.0 275.5 Q 2807.0 245.5 2845.0 217.5 Q 2882.0 189.5 2903.0 143.5 Q 2920.0 120.5 2951.0 165.5 Q 2982.0 210.5 2979.0 265.5 Q 2966.0 318.5 2921.0 363.5 Q 2876.0 408.5 2819.0 447.5 Q 2838.0 481.5 2880.0 528.5 Q 2921.0 574.5 2961.0 591.5 Q 2990.0 611.5 2937.0 641.5 Q 2883.0 670.5 2861.0 667.5 Q 2778.0 628.5 2701.0 625.5 C 2671.0 623.5 2674.0 589.5 2703.0 595.5 Q 2767.0 608.5 2835.0 615.5 Q 2863.0 620.5 2852.0 588.5 Q 2841.0 555.5 2793.0 459.5 Q 2789.0 442.5 2813.0 419.5 Q 2838.0 391.5 2864.0 354.5 Q 2889.0 316.5 2897.0 273.5 Q 2894.0 261.5 2883.0 261.5 Q 2841.0 263.5 2757.0 287.5 Z" fill="lightgray"></path>
      </clipPath>
      <path clip-path="url(#make-me-a-hanzi-clip-13)" d="M 2709.0 603.5 L 2716.0 612.5 L 2865.0 638.5 L 2900.0 608.5 L 2821.0 482.5 L 2806.0 445.5 L 2880.0 371.5 L 2920.0 315.5 L 2936.0 271.5 L 2930.0 235.5 L 2919.0 218.5 L 2907.0 220.5 L 2764.0 278.5 " fill="none" id="make-me-a-hanzi-animation-13" stroke-dasharray="969 1938" stroke-linecap="round"></path>

      <clipPath id="make-me-a-hanzi-clip-14">
      <path d="M 2701.0 625.5 Q 2675.0 630.5 2643.0 635.5 Q 2610.0 640.5 2625.0 603.5 Q 2655.0 548.5 2655.0 475.5 Q 2646.0 238.5 2653.0 5.5 Q 2662.0 -119.5 2675.0 -91.5 Q 2687.0 -63.5 2693.0 -12.5 Q 2704.0 103.5 2704.0 271.5 Q 2703.0 439.5 2703.0 595.5 C 2703.0 625.5 2703.0 625.5 2701.0 625.5 Z" fill="lightgray"></path>
      </clipPath>
      <path clip-path="url(#make-me-a-hanzi-clip-14)" d="M 2636.0 621.5 L 2668.0 595.5 L 2679.0 512.5 L 2671.0 -92.5 " fill="none" id="make-me-a-hanzi-animation-14" stroke-dasharray="858 1716" stroke-linecap="round"></path>

      <clipPath id="make-me-a-hanzi-clip-15">
      <path d="M 3339.5 505.0 Q 3370.5 551.0 3406.5 608.0 Q 3433.5 657.0 3456.5 680.0 Q 3466.5 692.0 3461.5 707.0 Q 3457.5 720.0 3424.5 745.0 Q 3394.5 764.0 3373.5 764.0 Q 3352.5 763.0 3362.5 738.0 Q 3377.5 707.0 3365.5 679.0 Q 3331.5 588.0 3276.5 502.0 Q 3222.5 420.0 3150.5 328.0 Q 3140.5 316.0 3137.5 310.0 Q 3133.5 297.0 3149.5 300.0 Q 3188.5 310.0 3309.5 464.0 L 3339.5 505.0 Z" fill="lightgray"></path>
      </clipPath>
      <path clip-path="url(#make-me-a-hanzi-clip-15)" d="M 3373.5 749.0 L 3392.5 733.0 L 3413.5 698.0 L 3382.5 631.0 L 3284.5 468.0 L 3207.5 370.0 L 3147.5 309.0 " fill="none" id="make-me-a-hanzi-animation-15" stroke-dasharray="668 1336" stroke-linecap="round"></path>

      <clipPath id="make-me-a-hanzi-clip-16">
      <path d="M 3309.5 464.0 Q 3337.5 400.0 3318.5 207.0 Q 3311.5 152.0 3296.5 93.0 Q 3281.5 44.0 3318.5 -4.0 Q 3319.5 -7.0 3323.5 -10.0 Q 3342.5 -26.0 3354.5 2.0 Q 3369.5 44.0 3369.5 92.0 Q 3368.5 366.0 3377.5 427.0 Q 3384.5 457.0 3358.5 485.0 Q 3352.5 491.0 3339.5 505.0 C 3318.5 527.0 3299.5 492.0 3309.5 464.0 Z" fill="lightgray"></path>
      </clipPath>
      <path clip-path="url(#make-me-a-hanzi-clip-16)" d="M 3341.5 496.0 L 3341.5 464.0 L 3348.5 444.0 L 3349.5 329.0 L 3343.5 177.0 L 3329.5 52.0 L 3335.5 -1.0 " fill="none" id="make-me-a-hanzi-animation-16" stroke-dasharray="627 1254" stroke-linecap="round"></path>

      <clipPath id="make-me-a-hanzi-clip-17">
      <path d="M 3565.5 507.0 Q 3581.5 537.0 3598.5 561.0 Q 3607.5 573.0 3593.5 586.0 Q 3553.5 616.0 3529.5 610.0 Q 3519.5 607.0 3522.5 594.0 Q 3537.5 522.0 3468.5 435.0 Q 3452.5 414.0 3443.5 401.0 Q 3436.5 388.0 3450.5 392.0 Q 3463.5 393.0 3480.5 408.0 Q 3525.5 445.0 3553.5 487.0 L 3565.5 507.0 Z" fill="lightgray"></path>
      </clipPath>
      <path clip-path="url(#make-me-a-hanzi-clip-17)" d="M 3532.5 599.0 L 3560.5 567.0 L 3546.5 526.0 L 3508.5 458.0 L 3453.5 401.0 " fill="none" id="make-me-a-hanzi-animation-17" stroke-dasharray="371 742" stroke-linecap="round"></path>

      <clipPath id="make-me-a-hanzi-clip-18">
      <path d="M 3741.5 493.0 Q 3888.5 527.0 3894.5 533.0 Q 3903.5 542.0 3898.5 550.0 Q 3891.5 562.0 3861.5 569.0 Q 3830.5 575.0 3799.5 562.0 Q 3771.5 552.0 3742.5 543.0 L 3684.5 527.0 Q 3630.5 517.0 3568.5 508.0 Q 3565.5 508.0 3565.5 507.0 C 3536.5 501.0 3532.5 500.0 3553.5 487.0 Q 3562.5 478.0 3597.5 471.0 Q 3625.5 467.0 3658.5 475.0 Q 3670.5 478.0 3684.5 480.0 L 3741.5 493.0 Z" fill="lightgray"></path>
      </clipPath>
      <path clip-path="url(#make-me-a-hanzi-clip-18)" d="M 3561.5 489.0 L 3674.5 501.0 L 3838.5 544.0 L 3887.5 544.0 " fill="none" id="make-me-a-hanzi-animation-18" stroke-dasharray="460 920" stroke-linecap="round"></path>

      <clipPath id="make-me-a-hanzi-clip-19">
      <path d="M 3740.5 302.0 Q 3828.5 312.0 3954.5 315.0 Q 3979.5 315.0 4000.5 316.0 Q 4022.5 316.0 4028.5 326.0 Q 4034.5 339.0 4015.5 354.0 Q 3951.5 399.0 3895.5 380.0 Q 3832.5 367.0 3740.5 348.0 L 3684.5 338.0 Q 3557.5 319.0 3408.5 295.0 Q 3386.5 292.0 3403.5 273.0 Q 3419.5 258.0 3439.5 253.0 Q 3463.5 247.0 3480.5 253.0 Q 3624.5 295.0 3684.5 295.0 L 3740.5 302.0 Z" fill="lightgray"></path>
      </clipPath>
      <path clip-path="url(#make-me-a-hanzi-clip-19)" d="M 3406.5 284.0 L 3461.5 276.0 L 3606.5 306.0 L 3921.5 350.0 L 3952.5 349.0 L 4015.5 333.0 " fill="none" id="make-me-a-hanzi-animation-19" stroke-dasharray="746 1492" stroke-linecap="round"></path>

      <clipPath id="make-me-a-hanzi-clip-20">
      <path d="M 3684.5 295.0 Q 3681.5 -68.0 3699.5 -98.0 Q 3714.5 -114.0 3723.5 -92.0 Q 3739.5 -52.0 3740.5 302.0 L 3740.5 348.0 Q 3740.5 430.0 3741.5 493.0 L 3742.5 543.0 Q 3743.5 684.0 3766.5 720.0 Q 3773.5 736.0 3752.5 753.0 Q 3727.5 772.0 3682.5 784.0 Q 3661.5 790.0 3648.5 775.0 Q 3638.5 766.0 3651.5 754.0 Q 3681.5 729.0 3683.5 693.0 Q 3684.5 629.0 3684.5 527.0 L 3684.5 480.0 Q 3687.5 353.0 3684.5 338.0 L 3684.5 295.0 Z" fill="lightgray"></path>
      </clipPath>
      <path clip-path="url(#make-me-a-hanzi-clip-20)" d="M 3656.5 765.0 L 3684.5 758.0 L 3720.5 723.0 L 3711.5 467.0 L 3710.5 -92.0 " fill="none" id="make-me-a-hanzi-animation-20" stroke-dasharray="1022 2044" stroke-linecap="round"></path>

</g>
</svg>
